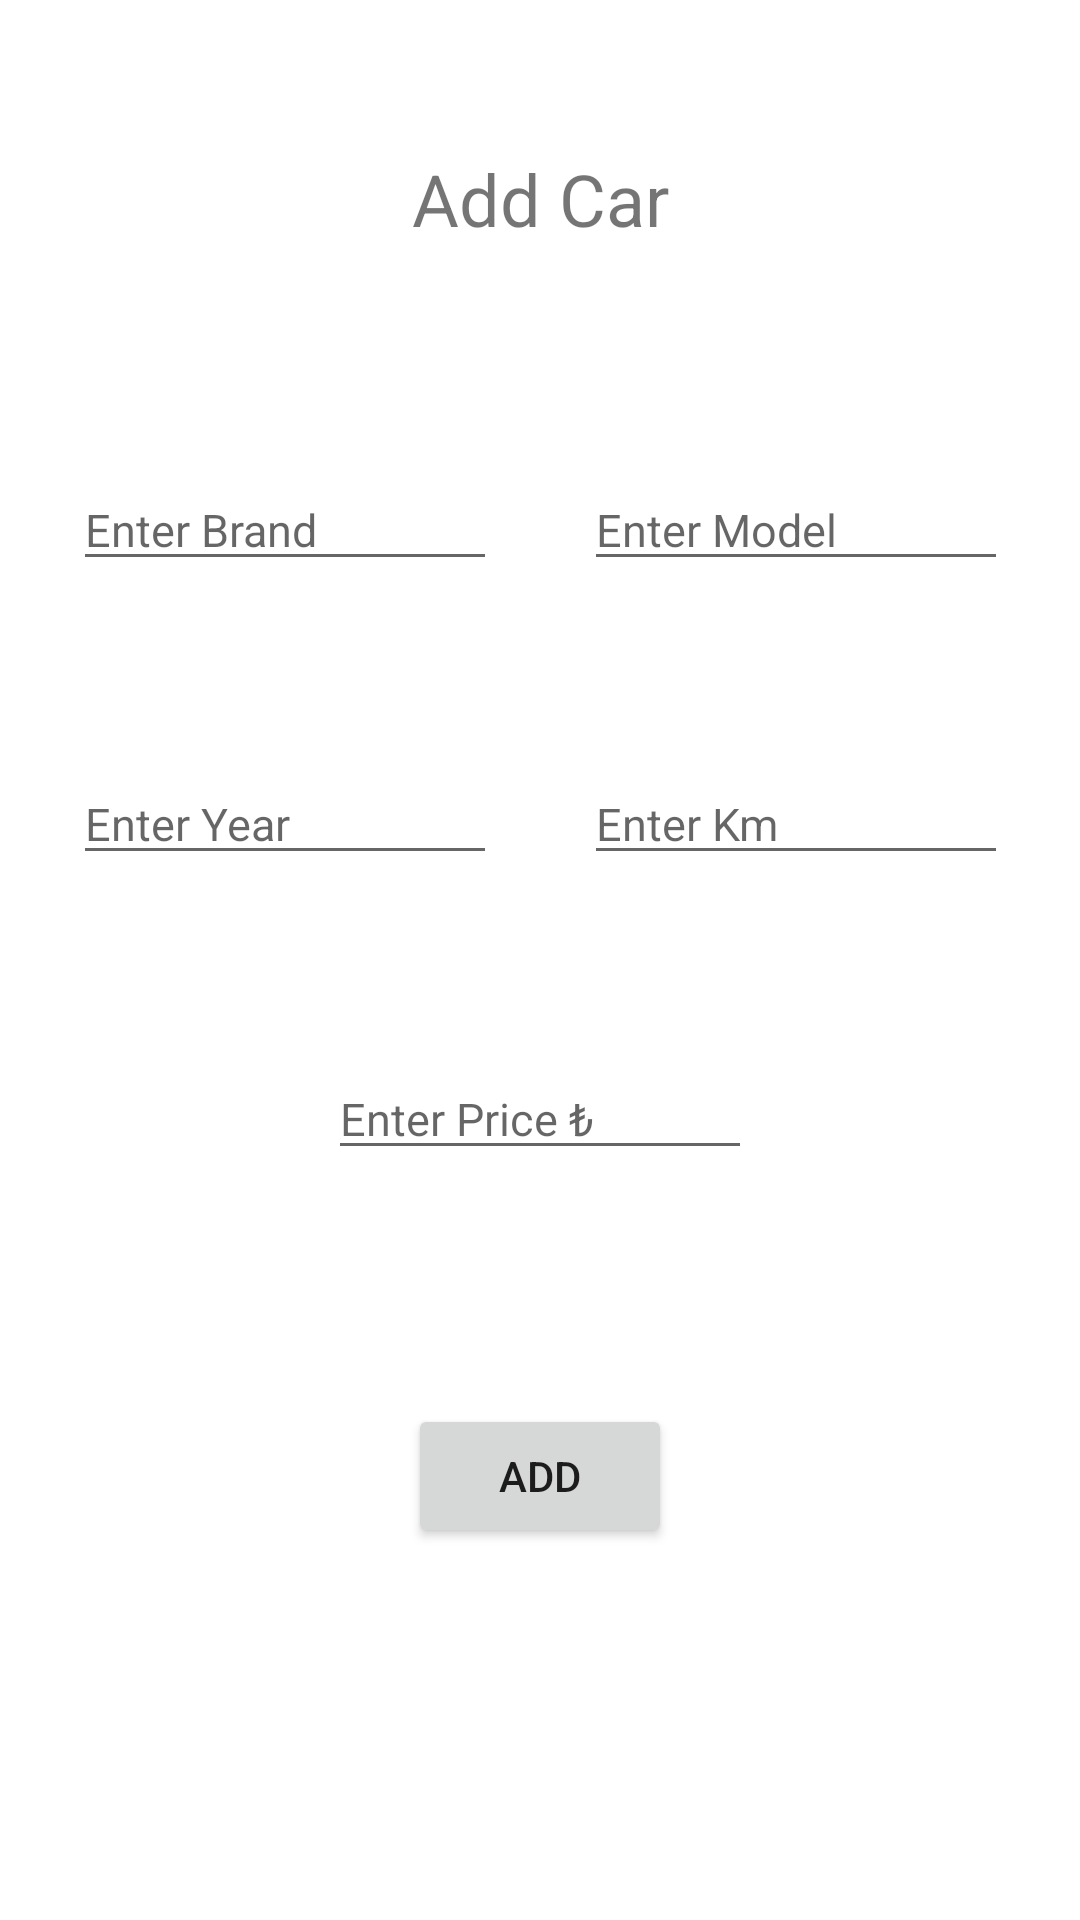

Produce the Android XML layout that renders to this screen, including the resource entries it uses.
<!-- AndroidManifest.xml: application theme Theme.Yilmazturk_Alper_CarShowroom -->
<!-- res/layout/activity_add.xml -->
<?xml version="1.0" encoding="utf-8"?>
<androidx.constraintlayout.widget.ConstraintLayout
    xmlns:android="http://schemas.android.com/apk/res/android"
    xmlns:app="http://schemas.android.com/apk/res-auto"
    xmlns:tools="http://schemas.android.com/tools"
    android:layout_width="match_parent"
    android:layout_height="match_parent"
    tools:context=".AddActivity">

    <TextView
        android:id="@+id/activityAddCar"
        android:layout_width="wrap_content"
        android:layout_height="wrap_content"
        android:layout_marginTop="@dimen/margin50"
        android:text="@string/add_car"
        android:textSize="@dimen/text_size24"
        app:layout_constraintEnd_toEndOf="parent"
        app:layout_constraintStart_toStartOf="parent"
        app:layout_constraintTop_toTopOf="parent" />

    <EditText
        android:id="@+id/addBrandEditText"
        android:layout_width="wrap_content"
        android:layout_height="wrap_content"
        android:layout_marginStart="@dimen/margin29"
        android:layout_marginTop="@dimen/margin141"
        android:layout_marginEnd="@dimen/margin29"
        android:layout_marginBottom="@dimen/margin45"
        android:ems="8"
        android:hint="@string/enter_brand"
        android:textSize="@dimen/text_size15"
        app:layout_constraintBottom_toTopOf="@+id/addYearEditText"
        app:layout_constraintEnd_toStartOf="@+id/addModelEditText"
        app:layout_constraintStart_toStartOf="parent"
        app:layout_constraintTop_toTopOf="parent" />

    <EditText
        android:id="@+id/addModelEditText"
        android:layout_width="wrap_content"
        android:layout_height="wrap_content"
        android:layout_marginTop="@dimen/margin141"
        android:layout_marginEnd="@dimen/margin29"
        android:layout_marginBottom="@dimen/margin45"
        android:ems="8"
        android:hint="@string/enter_model"
        android:textSize="@dimen/text_size15"
        app:layout_constraintBottom_toTopOf="@+id/addKmEditText"
        app:layout_constraintEnd_toEndOf="parent"
        app:layout_constraintStart_toEndOf="@+id/addBrandEditText"
        app:layout_constraintTop_toTopOf="parent" />

    <EditText
        android:id="@+id/addYearEditText"
        android:layout_width="wrap_content"
        android:layout_height="wrap_content"
        android:layout_marginStart="@dimen/margin29"
        android:layout_marginEnd="@dimen/margin29"
        android:layout_marginBottom="@dimen/margin333"
        android:ems="8"
        android:hint="@string/enter_year"
        android:inputType="number"
        android:textSize="@dimen/text_size15"

        app:layout_constraintBottom_toBottomOf="parent"
        app:layout_constraintEnd_toStartOf="@+id/addKmEditText"
        app:layout_constraintStart_toStartOf="parent"
        app:layout_constraintTop_toBottomOf="@+id/addBrandEditText" />

    <EditText
        android:id="@+id/addKmEditText"
        android:layout_width="wrap_content"
        android:layout_height="wrap_content"
        android:layout_marginEnd="@dimen/margin29"
        android:layout_marginBottom="@dimen/margin333"
        android:ems="8"
        android:hint="@string/enter_km"
        android:inputType="number"
        android:textSize="@dimen/text_size15"
        app:layout_constraintBottom_toBottomOf="parent"
        app:layout_constraintEnd_toEndOf="parent"
        app:layout_constraintStart_toEndOf="@+id/addYearEditText"
        app:layout_constraintTop_toBottomOf="@+id/addModelEditText" />

    <EditText
        android:id="@+id/addPriceEditText"
        android:layout_width="wrap_content"
        android:layout_height="wrap_content"
        android:layout_marginBottom="@dimen/margin250"
        android:ems="8"
        android:hint="@string/enter_price"
        android:inputType="number"
        android:textSize="@dimen/text_size15"
        app:layout_constraintBottom_toBottomOf="parent"
        app:layout_constraintEnd_toEndOf="parent"
        app:layout_constraintStart_toStartOf="parent" />

    <Button
        android:id="@+id/addButton"
        android:layout_width="wrap_content"
        android:layout_height="wrap_content"
        android:layout_marginTop="@dimen/margin78"
        android:text="@string/add"
        app:layout_constraintEnd_toEndOf="parent"
        app:layout_constraintStart_toStartOf="parent"
        app:layout_constraintTop_toBottomOf="@+id/addPriceEditText" />


</androidx.constraintlayout.widget.ConstraintLayout>
<!-- resources referenced by this layout -->
<resources>
  <dimen name="margin141">141dp</dimen>
  <dimen name="margin250">250dp</dimen>
  <dimen name="margin29">29dp</dimen>
  <dimen name="margin333">333dp</dimen>
  <dimen name="margin45">45dp</dimen>
  <dimen name="margin50">50dp</dimen>
  <dimen name="margin78">78dp</dimen>
  <dimen name="text_size15">15sp</dimen>
  <dimen name="text_size24">24sp</dimen>
  <string name="add">ADD</string>
  <string name="add_car">Add Car</string>
  <string name="enter_brand">Enter Brand</string>
  <string name="enter_km">Enter Km</string>
  <string name="enter_model">Enter Model</string>
  <string name="enter_price">Enter Price ₺</string>
  <string name="enter_year">Enter Year</string>
  <style name="Theme.Yilmazturk_Alper_CarShowroom" parent="Theme.MaterialComponents.DayNight.DarkActionBar">
          
          <item name="colorPrimary">@color/purple_500</item>
          <item name="colorPrimaryVariant">@color/purple_700</item>
          <item name="colorOnPrimary">@color/white</item>
          
          <item name="colorSecondary">@color/teal_200</item>
          <item name="colorSecondaryVariant">@color/teal_700</item>
          <item name="colorOnSecondary">@color/black</item>
          
          <item name="android:statusBarColor" tools:targetApi="l">?attr/colorPrimaryVariant</item>
          
      </style>
  <color name="purple_500">#FF6200EE</color>
  <color name="purple_700">#FF3700B3</color>
  <color name="white">#FFFFFFFF</color>
  <color name="teal_200">#FF03DAC5</color>
  <color name="teal_700">#FF018786</color>
  <color name="black">#FF000000</color>
</resources>
